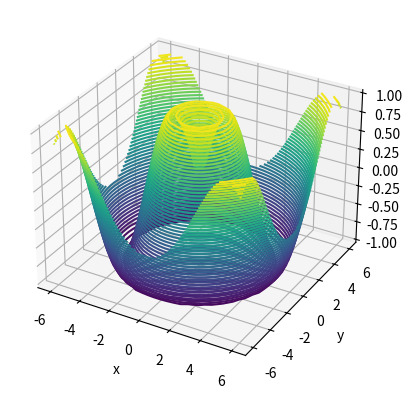

This chart was generated by the following Python code:
#3d plots 16:01 19/09/19
import matplotlib.pyplot as plt
#from mpl_toolkits import mplot3d
import numpy as np

def f(x,y):
    
    return np.sin(np.sqrt(x**2+y**2))
ax=plt.axes(projection='3d')

x=np.linspace(-6,6,30)
y=x

X,Y=np.meshgrid(x,y)

Z=f(X,Y)

plt.figure(1)
ax.set_xlabel('x')
ax.set_ylabel('y')
ax.set_zlabel('z')

ax.contour3D(X,Y,Z,50)